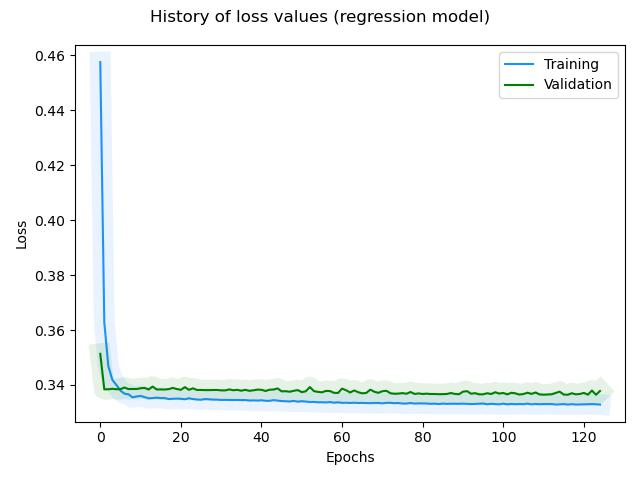

Data behind this chart, as committed beside it:
, loss, rmse, mse, mae, val_loss, val_rmse, val_mse, val_mae, _timestamp, _runtime
0, 0.4576, 0.6745, 0.4549, 0.559, 0.3513, 0.5906, 0.3488, 0.5065, 1732607207, 303
1, 0.3628, 0.6003, 0.3603, 0.5131, 0.3384, 0.5797, 0.336, 0.5012, 1732607207, 303
2, 0.3469, 0.587, 0.3445, 0.5049, 0.3384, 0.5797, 0.3361, 0.5014, 1732607208, 304
3, 0.3418, 0.5827, 0.3395, 0.5025, 0.3386, 0.5799, 0.3363, 0.5015, 1732607208, 304
4, 0.34, 0.5811, 0.3377, 0.5017, 0.3384, 0.5798, 0.3362, 0.5013, 1732607209, 305
5, 0.338, 0.5794, 0.3357, 0.5004, 0.3385, 0.5798, 0.3362, 0.5014, 1732607210, 306
6, 0.3368, 0.5784, 0.3346, 0.4993, 0.3391, 0.5804, 0.3368, 0.502, 1732607210, 306
7, 0.3366, 0.5782, 0.3344, 0.4996, 0.3385, 0.5799, 0.3363, 0.5012, 1732607211, 307
8, 0.3355, 0.5773, 0.3333, 0.4988, 0.3386, 0.5799, 0.3363, 0.5012, 1732607212, 308
9, 0.3358, 0.5776, 0.3336, 0.4991, 0.3385, 0.5799, 0.3363, 0.5015, 1732607212, 308
10, 0.336, 0.5777, 0.3338, 0.4996, 0.3388, 0.5802, 0.3366, 0.5013, 1732607213, 309
11, 0.3356, 0.5774, 0.3334, 0.4993, 0.3389, 0.5803, 0.3367, 0.5013, 1732607214, 310
12, 0.3351, 0.577, 0.333, 0.4989, 0.3383, 0.5798, 0.3362, 0.5013, 1732607214, 310
13, 0.3352, 0.5771, 0.333, 0.4989, 0.3394, 0.5807, 0.3373, 0.5015, 1732607215, 311
14, 0.3354, 0.5772, 0.3332, 0.4992, 0.3384, 0.5798, 0.3362, 0.5012, 1732607216, 312
15, 0.3352, 0.5771, 0.3331, 0.4989, 0.3384, 0.5799, 0.3362, 0.5012, 1732607216, 312
16, 0.3352, 0.5771, 0.3331, 0.499, 0.3383, 0.5798, 0.3362, 0.5012, 1732607217, 313
17, 0.3349, 0.5768, 0.3327, 0.4989, 0.3385, 0.58, 0.3364, 0.5012, 1732607217, 313
18, 0.335, 0.5769, 0.3329, 0.4987, 0.3389, 0.5804, 0.3368, 0.5013, 1732607218, 314
19, 0.335, 0.577, 0.3329, 0.499, 0.3385, 0.58, 0.3364, 0.5012, 1732607219, 315
20, 0.335, 0.577, 0.3329, 0.499, 0.3382, 0.5798, 0.3362, 0.5013, 1732607219, 315
21, 0.3348, 0.5768, 0.3327, 0.4987, 0.3392, 0.5807, 0.3372, 0.5022, 1732607220, 316
22, 0.3352, 0.5772, 0.3331, 0.4991, 0.3382, 0.5798, 0.3362, 0.5012, 1732607221, 317
23, 0.3349, 0.5769, 0.3328, 0.4989, 0.3388, 0.5803, 0.3368, 0.5013, 1732607221, 317
24, 0.3347, 0.5768, 0.3327, 0.4987, 0.3382, 0.5798, 0.3362, 0.5012, 1732607222, 318
25, 0.3346, 0.5767, 0.3326, 0.4987, 0.3382, 0.5798, 0.3362, 0.5014, 1732607223, 319
26, 0.3349, 0.577, 0.3329, 0.499, 0.3381, 0.5798, 0.3362, 0.5013, 1732607223, 319
27, 0.3348, 0.5769, 0.3328, 0.499, 0.3381, 0.5798, 0.3362, 0.5012, 1732607224, 320
28, 0.3347, 0.5768, 0.3327, 0.4988, 0.3382, 0.5799, 0.3363, 0.5012, 1732607224, 320
29, 0.3346, 0.5768, 0.3327, 0.4989, 0.3382, 0.5799, 0.3363, 0.5012, 1732607225, 321
30, 0.3345, 0.5768, 0.3327, 0.4987, 0.338, 0.5798, 0.3362, 0.5013, 1732607226, 322
31, 0.3346, 0.5768, 0.3327, 0.4988, 0.338, 0.5798, 0.3362, 0.5013, 1732607226, 322
32, 0.3345, 0.5768, 0.3327, 0.4988, 0.3384, 0.5801, 0.3366, 0.5013, 1732607227, 323
33, 0.3345, 0.5768, 0.3327, 0.4988, 0.3381, 0.5799, 0.3363, 0.5012, 1732607228, 324
34, 0.3345, 0.5769, 0.3328, 0.4989, 0.3382, 0.58, 0.3365, 0.5012, 1732607228, 324
35, 0.3345, 0.5768, 0.3327, 0.4989, 0.3379, 0.5798, 0.3362, 0.5013, 1732607229, 325
36, 0.3345, 0.5769, 0.3328, 0.4989, 0.3382, 0.5801, 0.3365, 0.5013, 1732607230, 326
37, 0.3343, 0.5767, 0.3326, 0.4988, 0.3379, 0.5798, 0.3362, 0.5012, 1732607230, 326
38, 0.3344, 0.5768, 0.3327, 0.4988, 0.3381, 0.58, 0.3364, 0.5012, 1732607231, 327
39, 0.3343, 0.5768, 0.3327, 0.4989, 0.3383, 0.5803, 0.3367, 0.5013, 1732607231, 327
40, 0.3344, 0.5769, 0.3328, 0.499, 0.3382, 0.5802, 0.3367, 0.5013, 1732607232, 328
41, 0.3342, 0.5768, 0.3327, 0.4988, 0.3378, 0.5799, 0.3363, 0.5012, 1732607233, 329
42, 0.3342, 0.5768, 0.3327, 0.4988, 0.3383, 0.5803, 0.3368, 0.5013, 1732607233, 329
43, 0.3345, 0.577, 0.333, 0.4991, 0.3383, 0.5804, 0.3369, 0.5013, 1732607234, 330
44, 0.3343, 0.5769, 0.3328, 0.4989, 0.3387, 0.5808, 0.3373, 0.5015, 1732607235, 331
45, 0.3341, 0.5768, 0.3327, 0.4989, 0.3377, 0.5799, 0.3363, 0.5012, 1732607235, 331
46, 0.3341, 0.5768, 0.3327, 0.4988, 0.3377, 0.58, 0.3364, 0.5012, 1732607236, 332
47, 0.334, 0.5767, 0.3326, 0.4988, 0.3375, 0.5798, 0.3362, 0.5012, 1732607237, 333
48, 0.3342, 0.577, 0.3329, 0.499, 0.3379, 0.5802, 0.3366, 0.5013, 1732607237, 333
49, 0.3339, 0.5767, 0.3326, 0.4988, 0.3381, 0.5804, 0.3369, 0.5014, 1732607238, 334
50, 0.3341, 0.5769, 0.3329, 0.4989, 0.3374, 0.5798, 0.3362, 0.5013, 1732607238, 334
51, 0.3339, 0.5768, 0.3327, 0.4988, 0.3377, 0.5801, 0.3365, 0.5013, 1732607239, 335
52, 0.3338, 0.5767, 0.3326, 0.4988, 0.3392, 0.5815, 0.3381, 0.5018, 1732607240, 336
53, 0.3338, 0.5768, 0.3327, 0.4988, 0.3378, 0.5802, 0.3367, 0.5013, 1732607240, 336
54, 0.3337, 0.5767, 0.3326, 0.4987, 0.3375, 0.58, 0.3364, 0.5012, 1732607241, 337
55, 0.3337, 0.5768, 0.3327, 0.4988, 0.3373, 0.5799, 0.3363, 0.5012, 1732607242, 338
56, 0.3336, 0.5767, 0.3326, 0.4989, 0.3378, 0.5804, 0.3368, 0.5013, 1732607242, 338
57, 0.3338, 0.5769, 0.3328, 0.4988, 0.3378, 0.5803, 0.3368, 0.5013, 1732607243, 339
58, 0.3335, 0.5767, 0.3326, 0.4987, 0.3371, 0.5798, 0.3362, 0.5012, 1732607244, 340
59, 0.3337, 0.5768, 0.3328, 0.4989, 0.3371, 0.5798, 0.3362, 0.5013, 1732607244, 340
... 65 more rows
